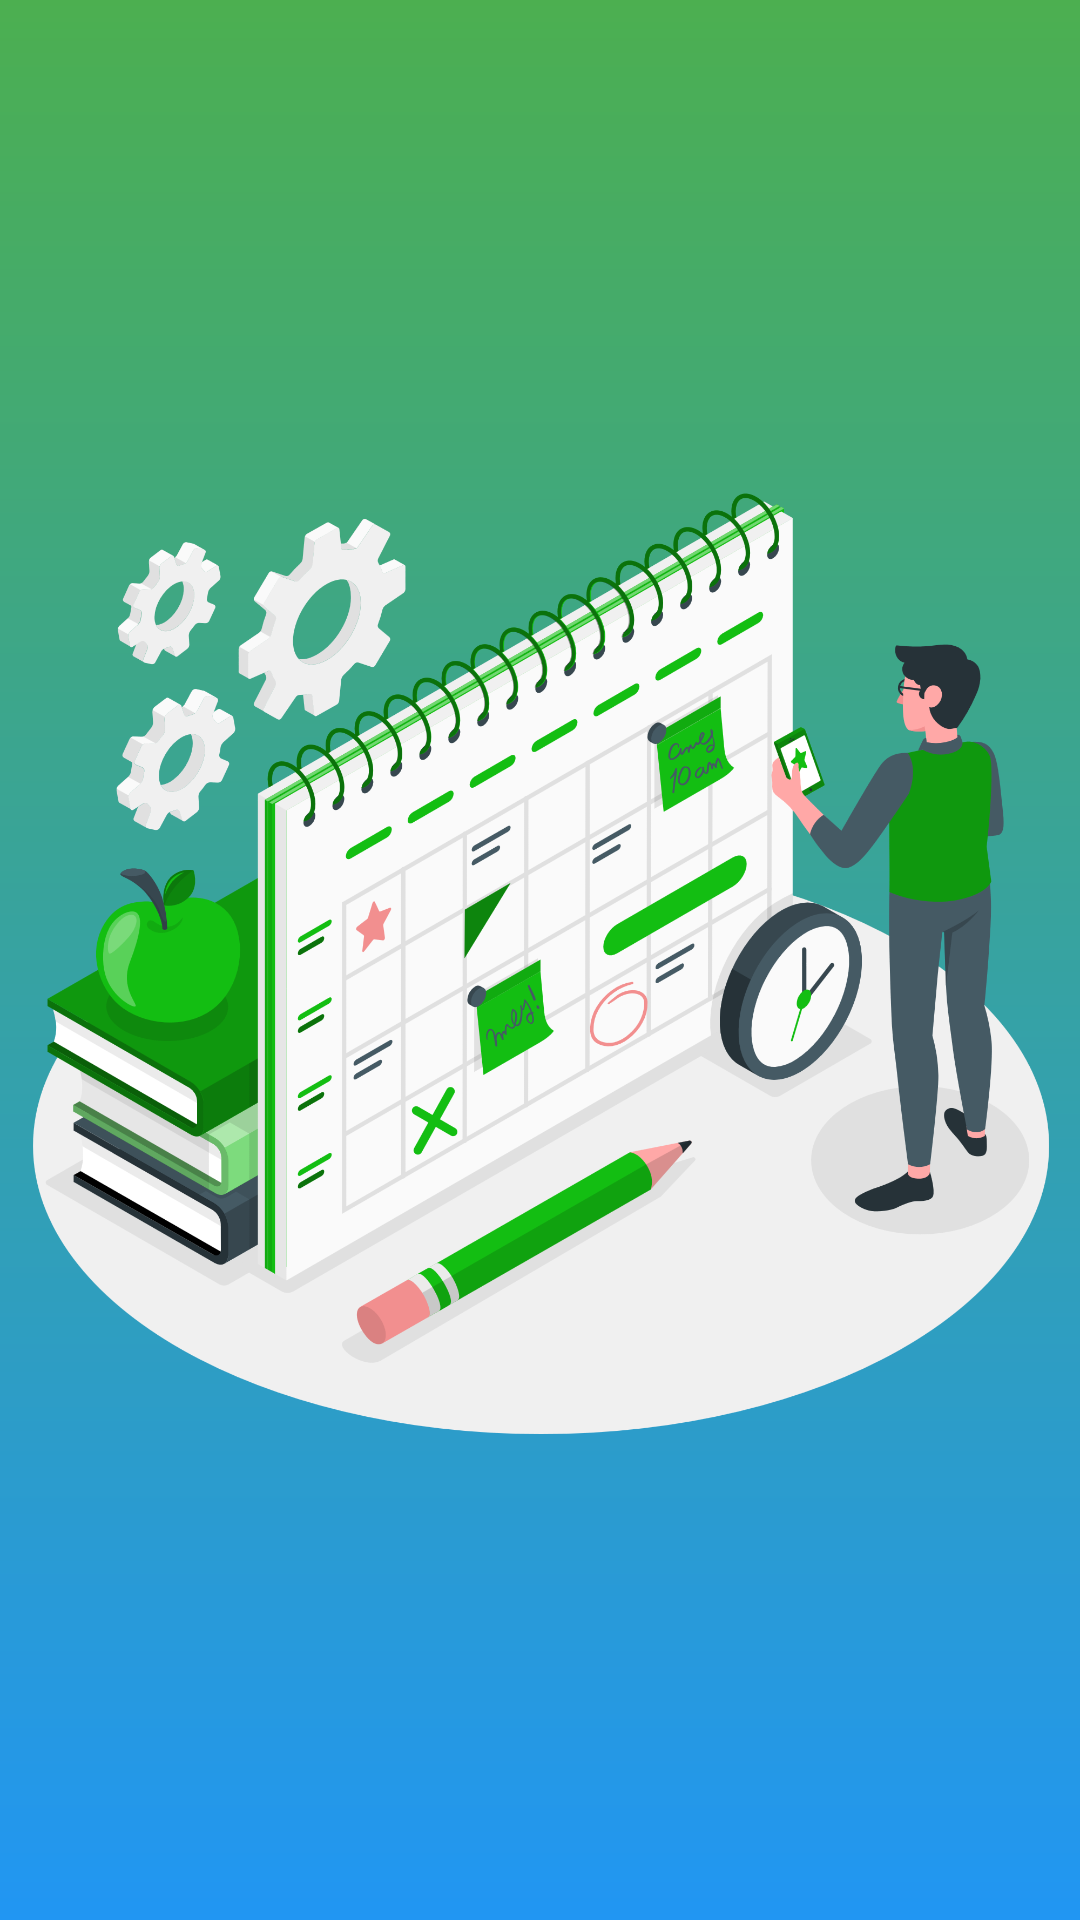

Produce the Android XML layout that renders to this screen, including the resource entries it uses.
<!-- AndroidManifest.xml: application theme Theme.MyApp -->
<!-- res/layout/activity_splash.xml -->
<?xml version="1.0" encoding="utf-8"?>
<androidx.constraintlayout.widget.ConstraintLayout xmlns:android="http://schemas.android.com/apk/res/android"
    xmlns:app="http://schemas.android.com/apk/res-auto"
    xmlns:tools="http://schemas.android.com/tools"
    android:layout_width="match_parent"
    android:layout_height="match_parent"
    tools:context=".ui.activities.SplashActivity"
    android:background="@drawable/main_bg">

    <ImageView
        android:layout_width="match_parent"
        android:layout_height="0dp"
        android:src="@drawable/schedule_image"
        app:layout_constraintEnd_toEndOf="parent"
        app:layout_constraintStart_toStartOf="parent"
        app:layout_constraintTop_toTopOf="parent"
        app:layout_constraintBottom_toBottomOf="parent"/>

</androidx.constraintlayout.widget.ConstraintLayout>
<!-- resources referenced by this layout -->
<resources>
  <!-- drawable main_bg (drawable) -->
  <?xml version="1.0" encoding="utf-8"?>
  <shape xmlns:android="http://schemas.android.com/apk/res/android"
      android:shape="rectangle">
      <gradient android:startColor="@color/purple_700"
          android:endColor="@color/teal_200"
          android:angle="270"/>
  
  </shape>
  <!-- drawable schedule_image: png bitmap (drawable, 437943 bytes) -->
  <style name="Theme.MyApp" parent="Theme.AppCompat.Light.NoActionBar">
          
          <item name="colorPrimary">@color/purple_500</item>
          <item name="colorPrimaryVariant">@color/purple_700</item>
          <item name="colorOnPrimary">@color/white</item>
          
          <item name="colorSecondary">@color/teal_200</item>
          <item name="colorSecondaryVariant">@color/teal_700</item>
          <item name="colorOnSecondary">@color/black</item>
          
          <item name="android:statusBarColor" tools:targetApi="l">?attr/colorPrimaryVariant</item>
          
      </style>
  <color name="purple_700">#4CAF50</color>
  <color name="teal_200">#2196F3</color>
  <color name="purple_500">#8BC34A</color>
  <color name="white">#FFFFFFFF</color>
  <color name="teal_700">#009688</color>
  <color name="black">#FF000000</color>
</resources>
